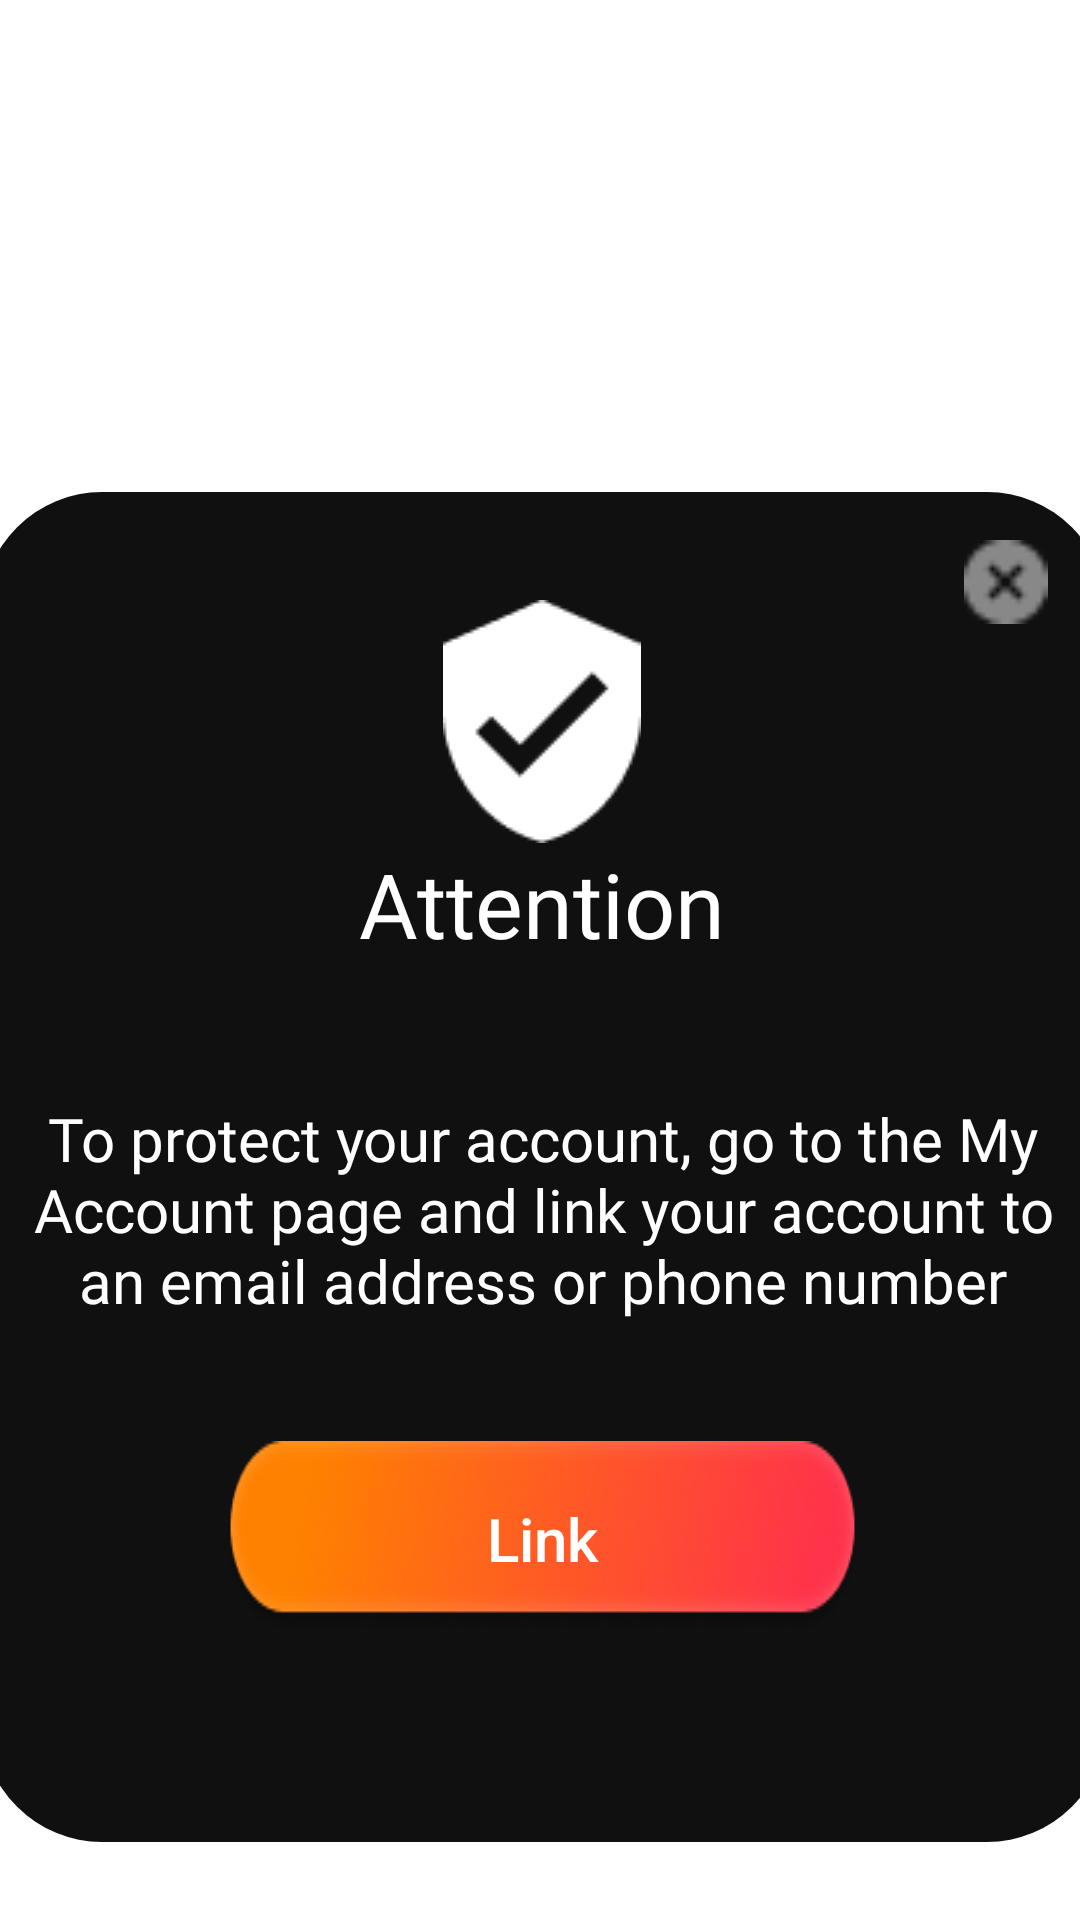

The Android layout XML behind this screen, and the referenced resources:
<!-- AndroidManifest.xml: application theme Theme.HoneyPop -->
<!-- res/layout/attention_dialog.xml -->
<?xml version="1.0" encoding="utf-8"?>
<androidx.constraintlayout.widget.ConstraintLayout xmlns:android="http://schemas.android.com/apk/res/android"
    xmlns:app="http://schemas.android.com/apk/res-auto"
    xmlns:tools="http://schemas.android.com/tools"
    android:layout_width="match_parent"
    android:layout_height="match_parent">

    <ScrollView
        android:layout_width="match_parent"
        android:layout_height="match_parent"
        android:fillViewport="true">

        <androidx.constraintlayout.widget.ConstraintLayout
            android:layout_width="match_parent"
            android:layout_height="wrap_content">


            <androidx.appcompat.widget.AppCompatImageView
                android:id="@+id/appCompatImageView6"
                android:layout_width="375dp"
                android:layout_height="450dp"
                android:layout_marginTop="164dp"
                android:background="@drawable/black_border"
                app:layout_constraintEnd_toEndOf="parent"
                app:layout_constraintHorizontal_bias="0.444"
                app:layout_constraintStart_toStartOf="parent"
                app:layout_constraintTop_toTopOf="parent" />

            <androidx.appcompat.widget.AppCompatImageView
                android:id="@+id/cancel_button"
                android:layout_width="33dp"
                android:layout_height="28dp"
                android:layout_marginTop="16dp"
                android:layout_marginEnd="16dp"
                android:src="@drawable/cross"
                app:layout_constraintEnd_toEndOf="@+id/appCompatImageView6"
                app:layout_constraintHorizontal_bias="0.99"
                app:layout_constraintStart_toEndOf="@+id/imageView6"
                app:layout_constraintTop_toTopOf="@+id/appCompatImageView6" />

            <ImageView
                android:id="@+id/imageView6"
                android:layout_width="wrap_content"
                android:layout_height="wrap_content"
                android:layout_marginTop="36dp"
                android:src="@drawable/attention"
                app:layout_constraintEnd_toEndOf="@+id/appCompatImageView6"
                app:layout_constraintHorizontal_bias="0.498"
                app:layout_constraintStart_toStartOf="@+id/appCompatImageView6"
                app:layout_constraintTop_toTopOf="@+id/appCompatImageView6" />

            <TextView
                android:id="@+id/textView13"
                android:layout_width="wrap_content"
                android:layout_height="wrap_content"
                android:fontFamily="@font/poppins"
                android:gravity="center"
                android:text="Attention"
                android:textColor="@color/white"
                android:textSize="30sp"
                app:layout_constraintEnd_toEndOf="@+id/imageView6"
                app:layout_constraintStart_toStartOf="@+id/imageView6"
                app:layout_constraintTop_toBottomOf="@+id/imageView6" />

            <TextView
                android:id="@+id/textView14"
                android:layout_width="363dp"
                android:layout_height="114dp"
                android:layout_marginTop="25dp"
                android:fontFamily="@font/poppins"
                android:gravity="center"
                android:text="To protect your account, go to the My Account page and link your account to an email address or phone number"
                android:textColor="@color/white"
                android:textSize="20sp"
                app:layout_constraintEnd_toEndOf="@+id/textView13"
                app:layout_constraintStart_toStartOf="@+id/textView13"
                app:layout_constraintTop_toBottomOf="@+id/textView13" />

            <androidx.appcompat.widget.AppCompatButton
                android:id="@+id/link_btn"
                android:layout_width="213dp"
                android:layout_height="wrap_content"
                android:layout_marginTop="20dp"
                android:background="@drawable/button"
                android:padding="7dp"
                android:text="Link"
                android:textAllCaps="false"
                android:textColor="@color/white"
                android:textSize="20sp"
                app:layout_constraintEnd_toEndOf="@+id/textView14"
                app:layout_constraintStart_toStartOf="@+id/textView14"
                app:layout_constraintTop_toBottomOf="@+id/textView14" />

        </androidx.constraintlayout.widget.ConstraintLayout>
    </ScrollView>

</androidx.constraintlayout.widget.ConstraintLayout>
<!-- resources referenced by this layout -->
<resources>
  <color name="white">#FFFFFFFF</color>
  <!-- drawable attention: png bitmap (drawable, 1025 bytes) -->
  <!-- drawable black_border (drawable) -->
  <?xml version="1.0" encoding="utf-8"?>
  <shape xmlns:android="http://schemas.android.com/apk/res/android">
      <solid android:color="@color/zBlack"/>
      <corners android:radius="40dp"/>
  </shape>
  <!-- drawable button: png bitmap (drawable, 18325 bytes) -->
  <!-- drawable cross: png bitmap (drawable, 350 bytes) -->
  <style name="Theme.HoneyPop" parent="Theme.MaterialComponents.DayNight.NoActionBar">
          
          <item name="colorPrimary">@color/purple_500</item>
          <item name="colorPrimaryVariant">@color/purple_700</item>
          <item name="colorOnPrimary">@color/white</item>
          
          <item name="colorSecondary">@color/teal_200</item>
          <item name="colorSecondaryVariant">@color/teal_700</item>
          <item name="colorOnSecondary">@color/black</item>
          
          <item name="android:statusBarColor">@color/zBlack</item>
          
      </style>
  <color name="zBlack">#101010</color>
  <color name="purple_500">#FF6200EE</color>
  <color name="purple_700">#FF3700B3</color>
  <color name="teal_200">#FF03DAC5</color>
  <color name="teal_700">#FF018786</color>
  <color name="black">#FF000000</color>
</resources>
